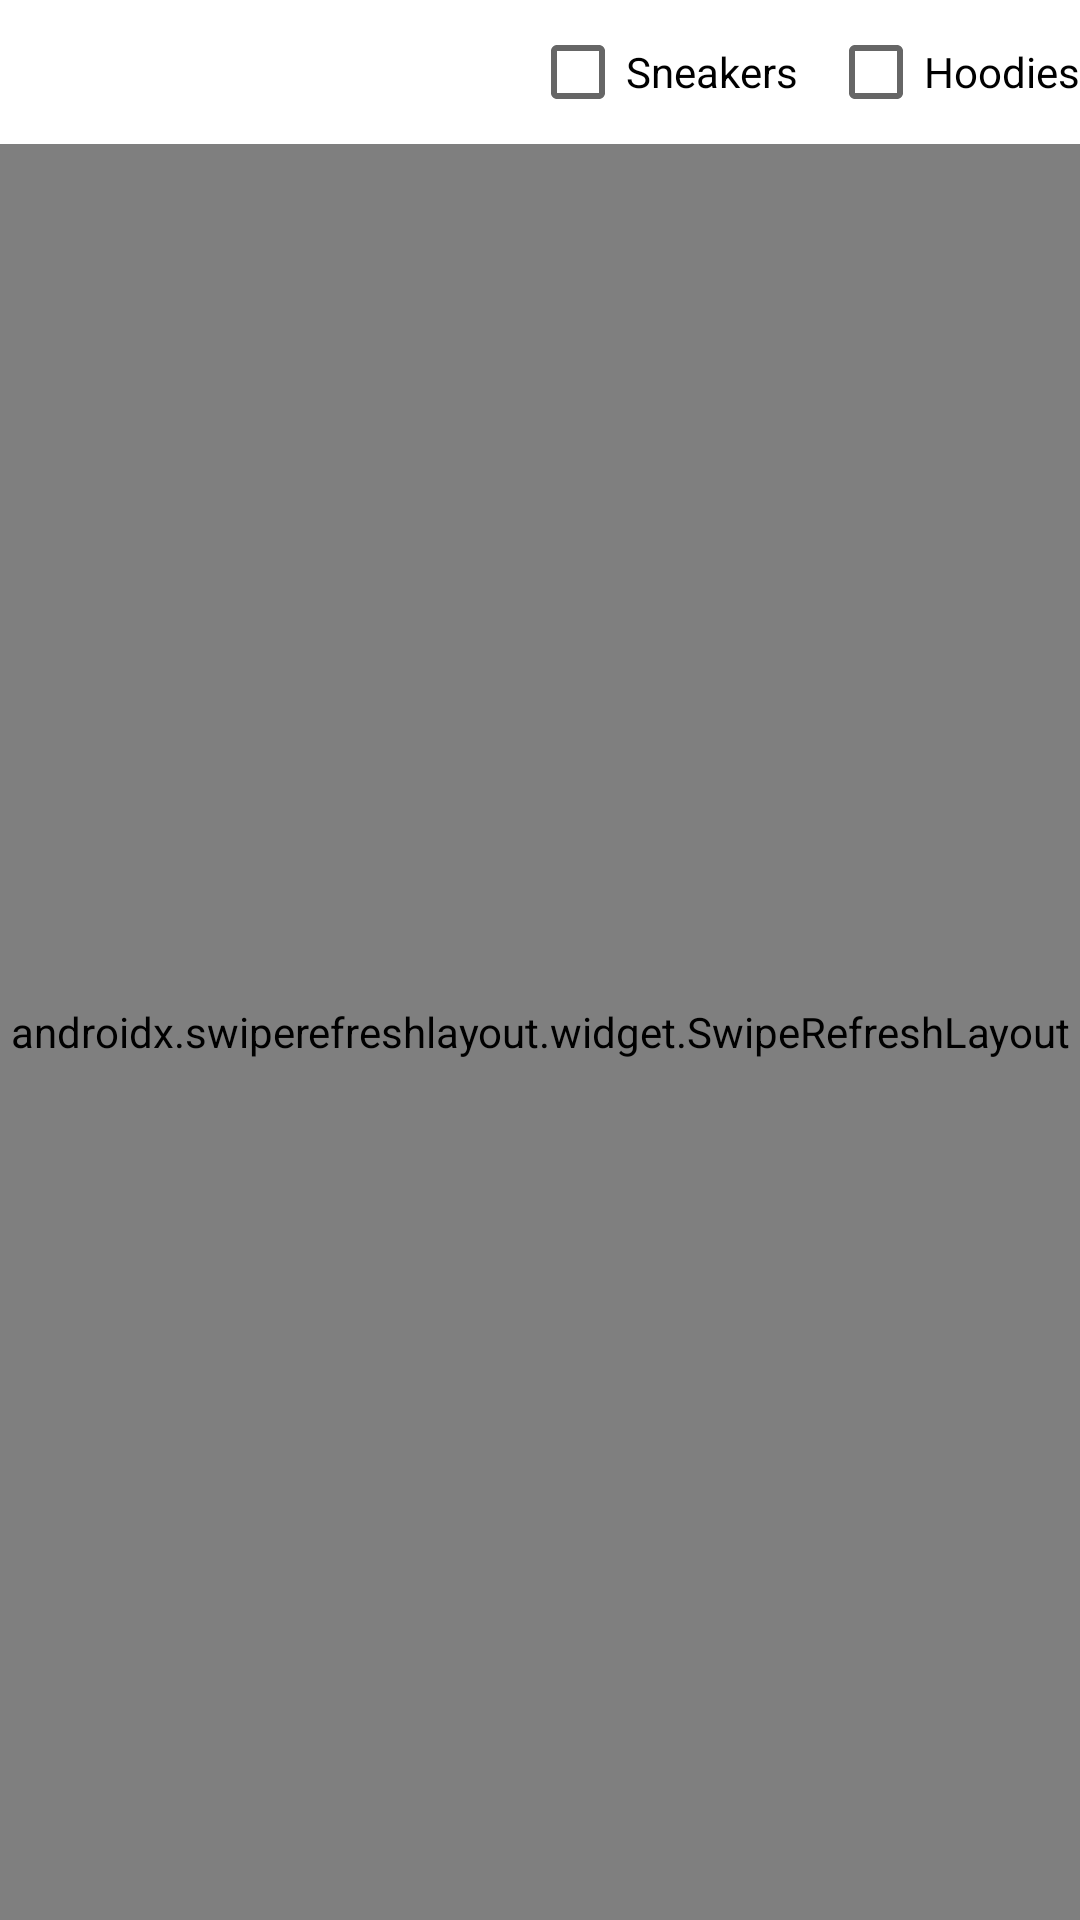

Reconstruct the res/layout file that produces this screen, plus the resources it refers to.
<!-- AndroidManifest.xml: application theme Theme.EndClothingDemo -->
<!-- res/layout/fragment_product_list.xml -->
<?xml version="1.0" encoding="utf-8"?>
<layout xmlns:android="http://schemas.android.com/apk/res/android"
    xmlns:app="http://schemas.android.com/apk/res-auto"
    xmlns:tools="http://schemas.android.com/tools">

    <RelativeLayout
        android:layout_width="match_parent"
        android:layout_height="match_parent">

        <LinearLayout
            android:id="@+id/llHeader"
            android:layout_width="match_parent"
            android:layout_height="wrap_content"
            android:gravity="end"
            android:orientation="horizontal">

            <CheckBox
                android:id="@+id/cbSneaker"
                android:layout_width="wrap_content"
                android:layout_height="wrap_content"
                android:text="@string/sneakers" />

            <CheckBox
                android:id="@+id/cbHoodies"
                android:layout_width="wrap_content"
                android:layout_height="wrap_content"
                android:layout_marginStart="10dp"
                android:text="@string/hoodies" />
        </LinearLayout>

        <androidx.swiperefreshlayout.widget.SwipeRefreshLayout
            android:id="@+id/refresher"
            android:layout_width="match_parent"
            android:layout_height="match_parent"
            android:layout_below="@id/llHeader">

            <androidx.recyclerview.widget.RecyclerView
                android:id="@+id/rvProduct"
                android:layout_width="match_parent"
                android:layout_height="match_parent"
                android:layout_marginTop="10dp"
                android:adapter="@{adapter}" />
        </androidx.swiperefreshlayout.widget.SwipeRefreshLayout>
    </RelativeLayout>

    <data>

        <variable
            name="adapter"
            type="com.endclothingdemo.product.ui.adapter.ProductAdapter" />
    </data>
</layout>
<!-- resources referenced by this layout -->
<resources>
  <string name="hoodies">Hoodies</string>
  <string name="sneakers">Sneakers</string>
  <style name="Theme.EndClothingDemo" parent="Theme.MaterialComponents.DayNight.DarkActionBar">
          
          <item name="colorPrimary">@color/purple_500</item>
          <item name="colorPrimaryVariant">@color/purple_700</item>
          <item name="colorOnPrimary">@color/white</item>
          
          <item name="colorSecondary">@color/teal_200</item>
          <item name="colorSecondaryVariant">@color/teal_700</item>
          <item name="colorOnSecondary">@color/black</item>
          
          <item name="android:statusBarColor" tools:targetApi="l">?attr/colorPrimaryVariant</item>
          
      </style>
  <color name="purple_500">#FF6200EE</color>
  <color name="purple_700">#FF3700B3</color>
  <color name="white">#FFFFFFFF</color>
  <color name="teal_200">#FF03DAC5</color>
  <color name="teal_700">#FF018786</color>
  <color name="black">#FF000000</color>
</resources>
